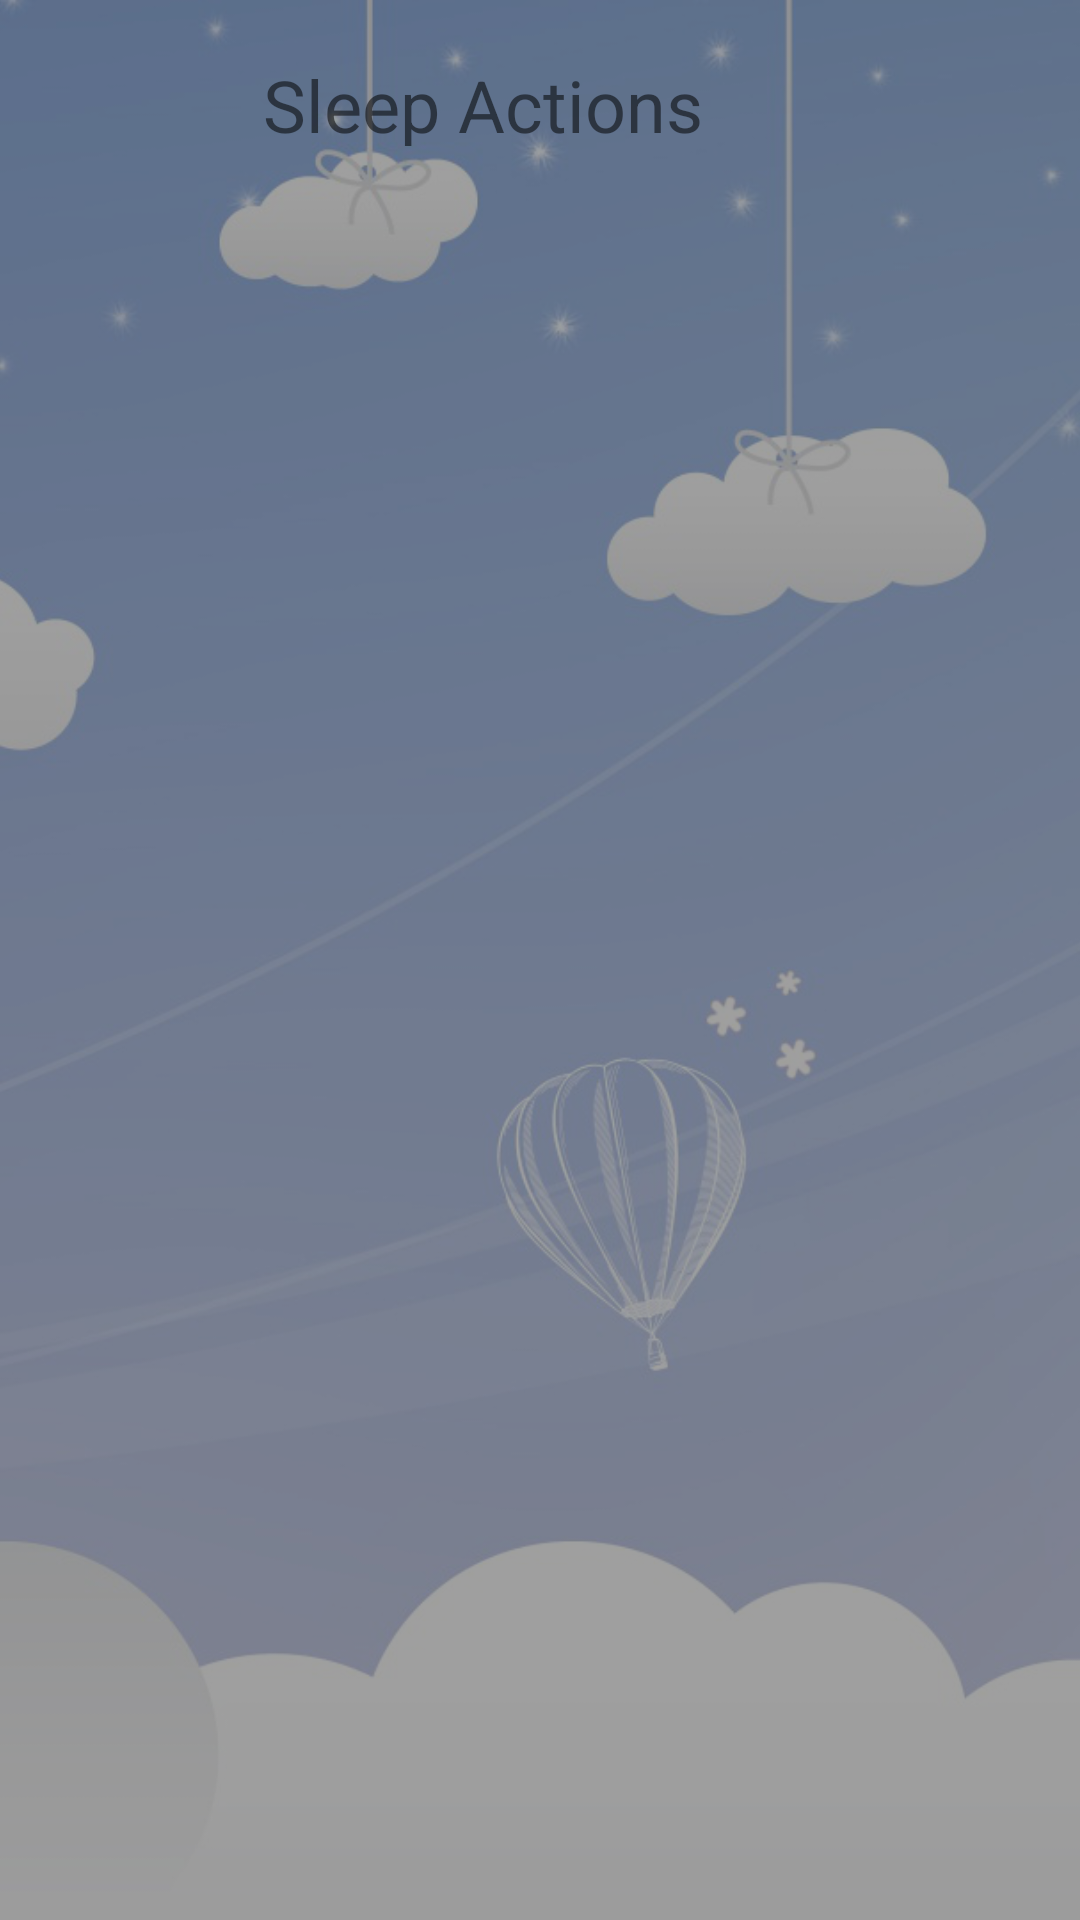

Produce the Android XML layout that renders to this screen, including the resource entries it uses.
<!-- AndroidManifest.xml: application theme AppTheme -->
<!-- res/layout/activity_setting.xml -->
<?xml version="1.0" encoding="utf-8"?>
<android.support.constraint.ConstraintLayout xmlns:android="http://schemas.android.com/apk/res/android"
    xmlns:app="http://schemas.android.com/apk/res-auto"
    xmlns:tools="http://schemas.android.com/tools"
    android:layout_width="match_parent"
    android:layout_height="match_parent"
    tools:context="com.example.sleeptimer.setting">

    <ImageView
        android:id="@+id/sleepyBackground"
        android:layout_width="wrap_content"
        android:layout_height="wrap_content"

        android:scaleType="centerCrop"
        app:layout_constraintBottom_toBottomOf="parent"
        app:layout_constraintEnd_toEndOf="parent"
        app:layout_constraintStart_toStartOf="parent"
        app:layout_constraintTop_toTopOf="parent"
        app:srcCompat="@drawable/sleepy" />

    <ImageView
        android:id="@+id/darkBackground"
        android:layout_width="0dp"
        android:layout_height="0dp"
        android:alpha=".75"
        app:layout_constraintBottom_toBottomOf="parent"
        app:layout_constraintEnd_toEndOf="parent"
        app:layout_constraintHorizontal_bias="1.0"
        app:layout_constraintStart_toStartOf="parent"
        app:layout_constraintTop_toTopOf="parent"
        app:layout_constraintVertical_bias="1.0"
        app:srcCompat="@android:drawable/screen_background_dark_transparent" />

    <ImageView
        android:id="@+id/backBnt"
        android:layout_width="0dp"
        android:layout_height="32dp"
        android:layout_marginStart="16dp"
        android:layout_marginTop="20dp"
        android:onClick="backToMain"
        app:layout_constraintStart_toStartOf="parent"
        app:layout_constraintTop_toTopOf="parent"
        app:srcCompat="@drawable/backicon" />

    <TextView
        android:id="@+id/settingTextView"
        android:layout_width="174dp"
        android:layout_height="30dp"
        android:layout_marginTop="9dp"
        android:layout_marginEnd="112dp"
        android:gravity="center"
        android:text="Sleep Actions"
        android:textSize="24sp"
        app:layout_constraintBottom_toBottomOf="@+id/backBnt"
        app:layout_constraintEnd_toEndOf="parent"
        app:layout_constraintHorizontal_bias="1.0"
        app:layout_constraintStart_toEndOf="@+id/backBnt"
        app:layout_constraintTop_toTopOf="parent"
        app:layout_constraintVertical_bias="0.733" />

    <LinearLayout
        android:layout_width="396dp"
        android:layout_height="653dp"
        android:layout_marginStart="8dp"
        android:layout_marginTop="8dp"
        android:layout_marginBottom="8dp"
        android:orientation="vertical"
        app:layout_constraintBottom_toBottomOf="@+id/darkBackground"
        app:layout_constraintStart_toStartOf="parent"
        app:layout_constraintTop_toBottomOf="@+id/settingTextView"/>

</android.support.constraint.ConstraintLayout>
<!-- resources referenced by this layout -->
<resources>
  <!-- drawable sleepy: png bitmap (drawable-v24, 511688 bytes) -->
  <style name="AppTheme" parent="Theme.AppCompat.Light.NoActionBar">
          
          <item name="colorPrimary">@color/colorPrimary</item>
          <item name="colorPrimaryDark">@color/colorPrimaryDark</item>
          <item name="colorAccent">@color/colorAccent</item>
          <item name="android:statusBarColor">#7E8A9E</item>
      </style>
  <!-- not gathered from this repository: default colours our renderer supplied (Android Studio template values) -->
  <color name="colorPrimary">#FF6200EE</color>
  <color name="colorPrimaryDark">#FF3700B3</color>
  <color name="colorAccent">#FF03DAC5</color>
</resources>
